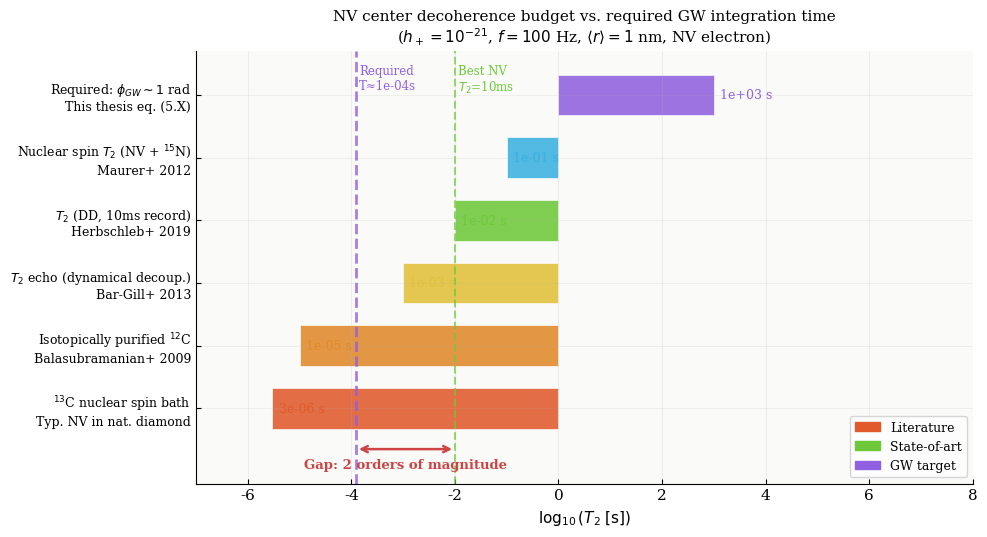

Write the Python code that produced this figure.

import numpy as np
import matplotlib
matplotlib.use('Agg')
import matplotlib.pyplot as plt
import matplotlib.patches as mpatches
from matplotlib.colors import LinearSegmentedColormap
import os

os.makedirs('figures', exist_ok=True)

# Physical constants (SI)
hbar  = 1.054571817e-34
m_e   = 9.10938356e-31
c     = 2.99792458e8
G     = 6.67430e-11
eV    = 1.60217663e-19
alpha = 1/137.035999
a_0   = hbar/(m_e*alpha*c)
l_Pl  = np.sqrt(hbar*G/c**3)

# ─── Shared style ──────────────────────────────────────────────────────────
plt.rcParams.update({
    'font.family':'serif',
    'font.serif':['Palatino','Georgia','Times New Roman','DejaVu Serif'],
    'font.size':11,
    'axes.labelsize':12,
    'axes.titlesize':11,
    'legend.fontsize':9.5,
    'axes.spines.top':False,
    'axes.spines.right':False,
    'axes.grid':True,
    'grid.alpha':0.22,
    'grid.linewidth':0.5,
    'figure.dpi':150,
    'lines.linewidth':2.0,
    'xtick.direction':'in',
    'ytick.direction':'in',
})

# ══════════════════════════════════════════════════════════════════════════════
# FIGURE 3: Decoherence Budget vs. GW Phase Target
# ══════════════════════════════════════════════════════════════════════════════

def fig_decoherence_budget():
    """
    Shows the decoherence T₂ hierarchy for NV centers against the required
    integration time to detect a GW phase signal.
    The gap is the central experimental challenge of the thesis.
    """
    # NV center coherence times (seconds) — state-of-the-art literature values
    sources = [
        # (T2 in seconds, name, source, color)
        (3e-6,  r'$^{13}$C nuclear spin bath',    'Typ. NV in nat. diamond', '#e05a2b'),
        (1e-5,  r'Isotopically purified $^{12}$C', 'Balasubramanian+ 2009',  '#e08a2b'),
        (1e-3,  r'$T_2$ echo (dynamical decoup.)', 'Bar-Gill+ 2013',         '#e0c03a'),
        (1e-2,  r'$T_2$ (DD, 10ms record)',        'Herbschleb+ 2019',       '#6ec83a'),
        (0.1,   r'Nuclear spin $T_2$ (NV + $^{15}$N)', 'Maurer+ 2012',       '#3ab0e0'),
        (1e3,   r'Required: $\phi_{GW}\sim1$ rad', 'This thesis eq. (5.X)',  '#9060e0'),
    ]

    # Required coherence: φ = g*h/(hbar*omega)*T ~ 1 rad → T ~ hbar*omega/(g*h)
    # For NV electron, r~1nm, f=100Hz, h=1e-21
    omega_GW = 2*np.pi*100.0
    r_NV = 1e-9
    g_NV = m_e * omega_GW**2 * r_NV**2 / (4*hbar)  # rad/s per unit h
    T_required = hbar * omega_GW / (g_NV * 1e-21 * omega_GW)  # to get phi~1
    # Actually T for phi = 1: phi = g*h*T/(hbar) → T = hbar/(g*h)
    T_req_correct = hbar / (g_NV * 1e-21)
    print(f"  Required T for phi=1 (NV, r=1nm, h=1e-21): {T_req_correct:.2e} s")

    fig, ax = plt.subplots(figsize=(10, 5.5))
    ax.set_facecolor('#fafaf8')

    T_vals = [s[0] for s in sources]
    names  = [s[1] for s in sources]
    refs   = [s[2] for s in sources]
    colors = [s[3] for s in sources]

    y = np.arange(len(sources))
    bars = ax.barh(y, [np.log10(t) for t in T_vals],
                   color=colors, edgecolor='white', lw=0.5, height=0.65, alpha=0.88)

    # Annotate values
    for i, (t, c) in enumerate(zip(T_vals, colors)):
        ax.text(np.log10(t)+0.12, i, f'{t:.0e} s', va='center', fontsize=9, color=c)

    # Vertical line at T2=10ms (best NV echo)
    ax.axvline(np.log10(1e-2), color='#6ec83a', lw=1.5, ls='--', alpha=0.7)
    ax.text(np.log10(1e-2)+0.06, 5.5, 'Best NV\n$T_2$=10ms', fontsize=8.5, color='#6ec83a', va='top')

    # Vertical line at required
    ax.axvline(np.log10(T_req_correct), color='#9060e0', lw=2, ls='--', alpha=0.8)
    ax.text(np.log10(T_req_correct)+0.06, 5.5,
            f'Required\nT≈{T_req_correct:.0e}s', fontsize=8.5, color='#9060e0', va='top')

    # Gap annotation
    gap_x1 = np.log10(1e-2)
    gap_x2 = np.log10(T_req_correct)
    gap_y  = -0.65
    ax.annotate('', xy=(gap_x2, gap_y), xytext=(gap_x1, gap_y),
                arrowprops=dict(arrowstyle='<->', color='#cc4444', lw=1.8))
    ax.text((gap_x1+gap_x2)/2, gap_y-0.3,
            f'Gap: {abs(gap_x2-gap_x1):.0f} orders of magnitude',
            ha='center', fontsize=9.5, color='#cc4444', fontweight='bold')

    ax.set_yticks(y)
    ax.set_yticklabels([f'{n}\n{r}' for n,r in zip(names,refs)], fontsize=9)
    ax.set_xlabel(r'$\log_{10}(T_2\;[\mathrm{s}])$', fontsize=11)
    ax.set_title('NV center decoherence budget vs. required GW integration time\n'
                 r'($h_+=10^{-21}$, $f=100$ Hz, $\langle r\rangle=1$ nm, NV electron)',
                 fontsize=11)

    # Reference comparison
    ref_colors = {'#e05a2b':'Literature','#6ec83a':'State-of-art','#9060e0':'GW target'}
    patches = [mpatches.Patch(color=c, label=l) for c,l in ref_colors.items()]
    ax.legend(handles=patches, fontsize=9, loc='lower right')

    ax.set_xlim(-7, 8)
    ax.set_ylim(-1.2, len(sources)-0.3)
    ax.grid(axis='x', alpha=0.25)
    ax.spines['right'].set_visible(False)
    ax.spines['top'].set_visible(False)

    plt.tight_layout()
    plt.savefig('figures/decoherence_budget.png', dpi=300, bbox_inches='tight')
    plt.close()
    print('saved: figures/decoherence_budget.png')
if __name__ == '__main__':
    print('Generating new thesis figures...')
    fig_decoherence_budget()
